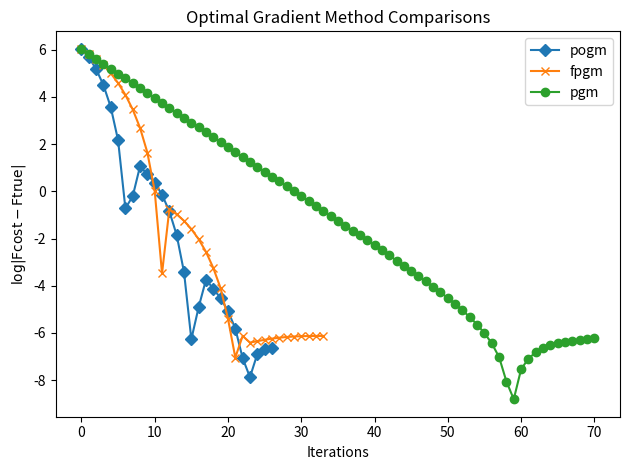

Python code for this plot: (Note: this script raises an exception after producing the figure.)
import numpy as np
import copy
import matplotlib.pyplot as plt

# USER DEFINED FUNCTIONS

def Fcost(x, vargs):
    data_fidelity = 0.5*np.linalg.norm(vargs["y"] - vargs["A"] @ x)**2
    reg = vargs["lam"]*np.linalg.norm(x, ord=1)
    return data_fidelity+reg

def f_grad(x, vargs):
    return -1 * vargs["A"].T @ (vargs["y"] - vargs["A"] @ x)

def soft_threshold(M, lam):
    return np.sign(M) * np.maximum(np.abs(M) - lam, 0)

def g_prox(M, c, vargs):
    return soft_threshold(M, c * vargs["lam"])

# OPTIMAL GRADIENT METHOD FUNCTIONS

def gr_restart(Fgrad, ynew_yold, restart_cutoff):
    """
    Determines whether to restart based on a gradient check.
    
    Parameters:
        Fgrad (np.ndarray): The gradient at the current iteration.
        ynew_yold (np.ndarray): The difference between new and old values.
        restart_cutoff (float): The cutoff value for restarting.
        
    Returns:
        bool: True if the sum condition is met for a restart, False otherwise.
    """
    return np.sum(np.real(-Fgrad * ynew_yold)) <= restart_cutoff * np.linalg.norm(Fgrad) * np.linalg.norm(ynew_yold)


def pogm(x0, vargs, Fcost, f_grad, f_L, g_prox, f_mu=0, mom="pogm", restart="gr", restart_cutoff=0, bsig=1, tol=1e-4):
    """
    x, out = pogm_restart(x0, Fcost, f_grad, f_L ;
    f_mu=0, mom=:pogm, restart=:gr, restart_cutoff=0.,
    bsig=1, niter=10, g_prox=(z,c)->z, fun=...)

    Iterative proximal algorithms (PGM=ISTA, FPGM=FISTA, POGM) with restart.

    # in
    - `x0` initial guess
    - `Fcost` function for computing the cost function value ``F(x)``
        - (needed only if `restart === :fr`)
    - `f_grad` function for computing the gradient of ``f(x)``
    - `f_L` Lipschitz constant of the gradient of ``f(x)``

    # option
    - `f_mu` strong convexity parameter of ``f(x)``; default 0.
        - if `f_mu > 0`, ``(\\alpha, \\beta_k, \\gamma_k)`` is chosen by Table 1 in [KF18]
    - `g_prox` function `g_prox(z,c)` for the proximal operator for ``g(x)``
        - `g_prox(z,c)` computes ``argmin_x 1/2 \\|z-x\\|^2 + c \\, g(x)``
    - `mom` momentum option
        - `:pogm` POGM (fastest); default!
        - `:fpgm` (FISTA), ``\\gamma_k = 0``
        - `:pgm` PGM (ISTA), ``\\beta_k = \\gamma_k = 0``
    - `restart` restart option
        - `:gr` gradient restart; default!
        - `:fr` function restart
        - `:none` no restart
    - `restart_cutoff` for `:gr` restart if cos(angle) < this; default 0.
    - `bsig` gradient "gamma" decrease option (value within [0 1]); default 1
        - see ``\\bar{\\sigma}`` in [KF18]
    - `niter` number of iterations; default 10

    # out
    - `x` final iterate
        - for PGM (ISTA): ``x_N = y_N``
        - for FPGM (FISTA): primary iterate ``y_N``
        - for POGM: secondary iterate ``x_N``, see [KF18]

    Optimization Problem: Nonsmooth Composite Convex Minimization
    * ``argmin_x F(x),  F(x) := f(x) + g(x))``
        - ``f(x)`` smooth convex function
        - ``g(x)`` convex function, possibly nonsmooth and "proximal-friendly" [CP11]

    # Optimization Algorithms:

    Accelerated First-order Algorithms when ``g(x) = 0`` [KF18]
    iterate as below for given coefficients ``(\\alpha, \\beta_k, \\gamma_k)``
    * For k = 0,1,...
        - ``y_{k+1} = x_k - \\alpha  f'(x_k)`` : gradient update
        - ``x_{k+1} = y_{k+1} + \\beta_k  (y_{k+1} - y_k) + \\gamma_k  (y_{k+1} - x_k)`` : momentum update

    Proximal versions of the above for ``g(x) \\neq 0`` are in the below references,
    and use the proximal operator
    ``prox_g(z) = argmin_x {1/2\\|z-x\\|^2 + g(x)}``.

    - Proximal Gradient method (PGM or ISTA) - ``\\beta_k = \\gamma_k = 0``. [BT09]
    - Fast Proximal Gradient Method (FPGM or FISTA) - ``\\gamma_k = 0``. [BT09]
    - Proximal Optimized Gradient Method (POGM) - [THG15]
    - FPGM(FISTA) with Restart - [OC15]
    - POGM with Restart - [KF18]

    # references

    - [CP11] P. L. Combettes, J. C. Pesquet,
    "Proximal splitting methods in signal processing,"
    Fixed-Point Algorithms for Inverse Problems in Science and Engineering,
    Springer, Optimization and Its Applications, 2011.
    - [KF18] D. Kim, J.A. Fessler,
    "Adaptive restart of the optimized gradient method for convex optimization," 2018
    Arxiv:1703.04641,
    [http://doi.org/10.1007/s10957-018-1287-4]
    - [BT09] A. Beck, M. Teboulle:
    "A fast iterative shrinkage-thresholding algorithm for linear inverse problems,"
    SIAM J. Imaging Sci., 2009.
    - [THG15] A.B. Taylor, J.M. Hendrickx, F. Glineur,
    "Exact worst-case performance of first-order algorithms
    for composite convex optimization," Arxiv:1512.07516, 2015,
    SIAM J. Opt. 2017
    [http://doi.org/10.1137/16m108104x]

    Copyright 2017-3-31, Donghwan Kim and Jeff Fessler, University of Michigan
    2018-08-13 Julia 0.7.0
    2019-02-24 interface redesign
    2025-06-21 javier redesign for python
    """


    L = f_L
    mu = f_mu
    q = mu/L

    told = 1
    sig = 1
    zetaold = 1

    xold = x0
    yold = x0
    uold = x0
    zold = x0
    Fcostold = Fcost(x0, vargs)
    Fgradold = np.zeros(x0.shape)
    cost = []
    cost.append(Fcostold)
    error = 1000
    xnew = []
    ynew = []
    iter = 1
    while error > tol:
        # PGM update
        if mom == "pgm" and mu != 0:
            alpha = 2/(L+mu)
        else:
            alpha = 1/L
        
        fgrad = f_grad(xold, vargs)

        is_restart = False

        if mom == "pgm" or mom == "fpgm":
            ynew = g_prox(xold - alpha * fgrad, alpha, vargs)
            Fgrad = -(1/alpha)*(ynew - xold)
            Fcostnew = Fcost(ynew, vargs)

            if restart != "none":
                if ((restart == "fr" and Fcostnew > Fcostold) or (restart == "gr" and gr_restart(Fgrad, ynew-yold, restart_cutoff))):
                    told = 1
                    is_restart = True

                Fcostold = Fcostnew
        elif mom == "pogm":
            unew = xold - alpha * fgrad
        else:
            print("mom type not recognized")
            return None
        
        # momentum coefficient "beta"
        if mom == "fpgm" and mu != 0:
            beta = (1 - np.sqrt(q)) / (1 + np.sqrt(q))
        elif mom == "pogm" and mu !=0:
            beta = (2 + q - np.sqrt(q**2 + 8*q))**2 / 4. / (1-q)
        elif mom != "pgm":
            if mom == "pogm" and iter == -1:
                tnew = 0.5 * (1 + np.sqrt(1 + 8 * told**2))
            else:
                tnew = 0.5 * (1 + np.sqrt(1 + 4 * told**2))
            
            beta = (told - 1)/tnew

        # momentum update
        if mom == "pgm":
            xnew = ynew
        elif mom == "fpgm":
            xnew = ynew + beta * (ynew - yold)
        elif mom == "pogm": # see [KF18]
            # momentum coefficient "gamma"
            if mu !=0:
                gamma = (2 + q - np.sqrt(q**2 + 8*q)) / 2.
            else:
                gamma = sig * told / tnew

            znew = (unew + beta * (unew - uold) + gamma * (unew - xold) - beta * alpha / zetaold * (xold - zold))
            zetanew = alpha * (1 + beta + gamma)
            xnew = g_prox(znew, zetanew, vargs) # non-standard PG update for POGM

            # non-standard composite gradient mapping for POGM
            Fgrad = fgrad - 1/zetanew * (xnew - znew)
            ynew = xold - alpha * Fgrad
            Fcostnew = Fcost(xnew, vargs)

            # restart + gamma decrease conditions for POGM
            if restart != "none":
                if ((restart == "fr" and Fcostnew > Fcostold) or (restart == "gr" and gr_restart(Fgrad, ynew-yold, restart_cutoff))):
                    tnew = 1
                    sig = 1
                    is_restart = True
                elif np.sum(np.real(Fgrad * Fgradold)) < 0:
                    sig = bsig * sig
                
                Fcostold = Fcostnew
                Fgradold = Fgrad

            uold = unew
            zold = xnew
            zetaold = zetanew

        if mom == "pogm":
            cost.append( Fcost(xnew, vargs) )
            error = np.linalg.norm(xnew-xold)/np.linalg.norm(xold)
        else:
            cost.append( Fcost(ynew, vargs) )
            error = np.linalg.norm(ynew-yold)/np.linalg.norm(yold)

        

        xold = xnew
        yold = ynew

        if mom != "pgm" and mu == 0:
            told = tnew

        
        iter = iter + 1
        # end of while loop

    if mom == "pogm":
        return xnew, cost
    else:
        return ynew, cost




if __name__ == "__main__":
    np.random.seed(42)
    D = 1000
    N = 3
    noise = 0.1
    lam = 1.0

    A = np.random.rand(D,N)
    f_L = np.linalg.norm(A, ord=2)**2
    x_true = np.array([1.5, 0, -2])
    y = A @ x_true + noise * np.random.randn(D)

    x0 = np.random.randn(N)
    vargs = {"A": A, "y": y, "lam": lam}
    true_cost = Fcost(x_true, vargs)
    
    x_pogm, cost_pogm = pogm(x0, vargs, Fcost, f_grad, f_L, g_prox, f_mu=0, mom="pogm", restart="gr")
    x_fpgm, cost_fpgm = pogm(x0, vargs, Fcost, f_grad, f_L, g_prox, f_mu=0, mom="fpgm", restart="gr")
    x_pgm, cost_pgm = pogm(x0, vargs, Fcost, f_grad, f_L, g_prox, f_mu=0, mom="pgm", restart="gr")
    
    print("pogm x estimate: "+str(x_pogm))
    
    plt.plot(np.log(np.abs(cost_pogm -true_cost)), label="pogm", marker="D")
    plt.plot(np.log(np.abs(cost_fpgm - true_cost)), label="fpgm", marker="x")
    plt.plot(np.log(np.abs(cost_pgm - true_cost)), label="pgm", marker="o")
    plt.legend()
    plt.title("Optimal Gradient Method Comparisons")
    plt.xlabel("Iterations")
    plt.ylabel("$ \\text{log} | \\text{Fcost} - \\text{Ftrue} | $")
    plt.tight_layout()
    plt.savefig("/home/<user>/Desktop/ProximalOptimizedGradientMethod/plot.png", dpi = 1200, bbox_inches='tight')